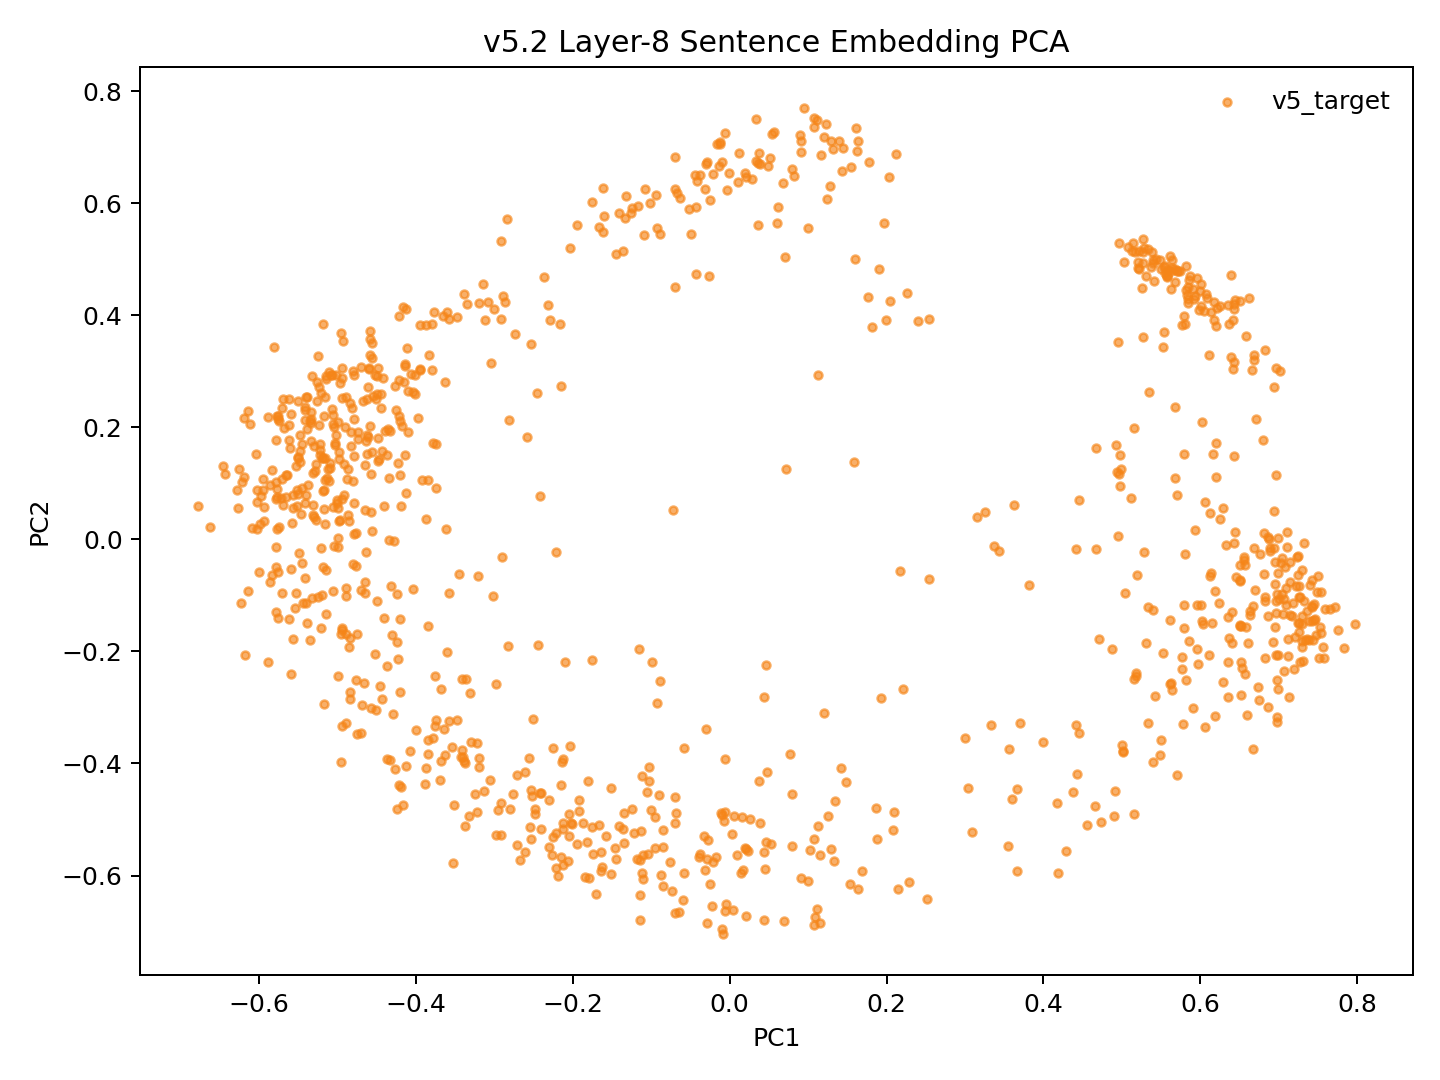

The table this chart was drawn from, first rows:
model_key	point_id	language_script	group	x	y	text_preview
v52_fvt_conv5way_step14000	p0	dtp_Latn	v5_target	-0.1572	-0.5291	Songkuro ginayo lo?
v52_fvt_conv5way_step14000	p1	eng_Latn	v5_target	-0.5126	0.1263	How big will it be?
v52_fvt_conv5way_step14000	p2	dtp_Latn	v5_target	-0.09062	-0.4558	Langad-langadon ku diya!
v52_fvt_conv5way_step14000	p3	eng_Latn	v5_target	-0.4252	0.2303	My longing for you is killing me!
v52_fvt_conv5way_step14000	p4	dtp_Latn	v5_target	0.4172	-0.4697	Tuminongkiad oku id solinaid piginawaan …
v52_fvt_conv5way_step14000	p5	eng_Latn	v5_target	-0.4106	0.2644	I recently broke up with my boyfriend of…
v52_fvt_conv5way_step14000	p6	dtp_Latn	v5_target	0.4187	-0.5957	Nokoilo' oku papapanau do korita lolobi …
v52_fvt_conv5way_step14000	p7	eng_Latn	v5_target	-0.3873	0.3826	I've been able to drive for more than tw…
v52_fvt_conv5way_step14000	p8	dtp_Latn	v5_target	-0.3473	-0.3218	Luminabus i Tom.
v52_fvt_conv5way_step14000	p9	eng_Latn	v5_target	-0.5546	-0.1216	Tom was out.
v52_fvt_conv5way_step14000	p10	dtp_Latn	v5_target	-0.1138	-0.6342	Manu oku poposolon di Tom.
v52_fvt_conv5way_step14000	p11	eng_Latn	v5_target	-0.4886	0.1085	I want to make Tom jealous.
v52_fvt_conv5way_step14000	p12	dtp_Latn	v5_target	-0.07354	-0.6276	Orohian ko' do kumaau.
v52_fvt_conv5way_step14000	p13	eng_Latn	v5_target	-0.5775	0.01827	You like swimming.
v52_fvt_conv5way_step14000	p14	dtp_Latn	v5_target	0.04671	-0.5407	Au kou mangandad no sominggu?
v52_fvt_conv5way_step14000	p15	eng_Latn	v5_target	-0.4017	0.2939	Couldn't you have just waited a week?
v52_fvt_conv5way_step14000	p16	dtp_Latn	v5_target	0.009510	-0.5634	Osonong tomod ura tinan nu mantad doho.
v52_fvt_conv5way_step14000	p17	eng_Latn	v5_target	-0.4944	0.3066	You're in better shape than I am.
v52_fvt_conv5way_step14000	p18	dtp_Latn	v5_target	-0.1226	-0.5246	Mamadil oku kama dau.
v52_fvt_conv5way_step14000	p19	eng_Latn	v5_target	-0.5101	0.1277	I'm gonna shoot him.
v52_fvt_conv5way_step14000	p20	dtp_Latn	v5_target	0.228	-0.6108	Nokoumbal kou nokorongou diti tangon no?
v52_fvt_conv5way_step14000	p21	eng_Latn	v5_target	-0.4632	0.1764	Have you heard this story already?
v52_fvt_conv5way_step14000	p22	dtp_Latn	v5_target	0.1538	-0.6151	Obuli ko' daa lumisok kaka ri?
v52_fvt_conv5way_step14000	p23	eng_Latn	v5_target	-0.5219	0.1499	Can you keep a secret?
v52_fvt_conv5way_step14000	p24	dtp_Latn	v5_target	0.3085	-0.5229	Apagon gatang ilo piano nga lobi apagon …
v52_fvt_conv5way_step14000	p25	eng_Latn	v5_target	-0.3945	0.382	A piano is expensive, but a car is more …
v52_fvt_conv5way_step14000	p26	dtp_Latn	v5_target	0.01919	-0.5504	Minsingilo' ko' nangku boros Inggilis?
v52_fvt_conv5way_step14000	p27	eng_Latn	v5_target	-0.4657	0.05175	Do you study English?
v52_fvt_conv5way_step14000	p28	dtp_Latn	v5_target	0.1289	-0.553	Milo' oku daa mokianu kamus nu?
v52_fvt_conv5way_step14000	p29	eng_Latn	v5_target	-0.5045	-0.0114	May I borrow your dictionary?
v52_fvt_conv5way_step14000	p30	dtp_Latn	v5_target	0.1003	-0.6095	Otopot toi maso id jam nu?
v52_fvt_conv5way_step14000	p31	eng_Latn	v5_target	-0.5585	0.02897	Is your watch correct?
v52_fvt_conv5way_step14000	p32	dtp_Latn	v5_target	0.4558	-0.51	Tinantu i pososoriuk nopo tumau sompomog…
v52_fvt_conv5way_step14000	p33	eng_Latn	v5_target	-0.3118	0.391	Some scientists predict that the world o…
v52_fvt_conv5way_step14000	p34	dtp_Latn	v5_target	-0.1133	-0.5198	Manu ko' do apol?
v52_fvt_conv5way_step14000	p35	eng_Latn	v5_target	-0.5455	0.09105	Do you like apples?
v52_fvt_conv5way_step14000	p36	dtp_Latn	v5_target	-0.2219	-0.5247	Mada oku dii.
v52_fvt_conv5way_step14000	p37	eng_Latn	v5_target	-0.4657	0.1325	I don't think so.
v52_fvt_conv5way_step14000	p38	dtp_Latn	v5_target	-0.2716	-0.5452	Olumis ilo wotik.
v52_fvt_conv5way_step14000	p39	eng_Latn	v5_target	-0.5531	0.1302	That's a pretty colour.
v52_fvt_conv5way_step14000	p40	dtp_Latn	v5_target	0.1151	-0.6853	Au oku nokoilo nunu o taakan ku kosodop.
v52_fvt_conv5way_step14000	p41	eng_Latn	v5_target	-0.4501	0.26	I can't remember what I ate last night.
v52_fvt_conv5way_step14000	p42	dtp_Latn	v5_target	0.125	-0.4938	Nokoumbal ko' minoi hilo'd Paris di gulu…
v52_fvt_conv5way_step14000	p43	eng_Latn	v5_target	-0.4103	0.1919	Have you ever been to Paris?
v52_fvt_conv5way_step14000	p44	dtp_Latn	v5_target	0.06925	-0.681	Kikaraja isido dot oruhai sabaagi do man…
v52_fvt_conv5way_step14000	p45	eng_Latn	v5_target	-0.3789	0.1718	She got a part-time job as a typist.
v52_fvt_conv5way_step14000	p46	dtp_Latn	v5_target	0.3668	-0.4456	Manahak nopo do tunturu tokoro nga onuan…
v52_fvt_conv5way_step14000	p47	eng_Latn	v5_target	-0.3142	0.4554	Give someone the little finger, and he w…
v52_fvt_conv5way_step14000	p48	dtp_Latn	v5_target	-0.2065	-0.5746	Muhot oku diya po toruhai kio.
v52_fvt_conv5way_step14000	p49	eng_Latn	v5_target	-0.4621	0.2508	I want to ask you one last favor.
v52_fvt_conv5way_step14000	p50	dtp_Latn	v5_target	0.1346	-0.4671	Ih singa nopo nga wowoyoon hiri'd gowuto…
v52_fvt_conv5way_step14000	p51	eng_Latn	v5_target	-0.4034	0.2623	The lion is the king of the jungle.
v52_fvt_conv5way_step14000	p52	dtp_Latn	v5_target	-0.2303	-0.5498	Au tagal tikit.
v52_fvt_conv5way_step14000	p53	eng_Latn	v5_target	-0.5301	0.03977	No tickets are needed.
v52_fvt_conv5way_step14000	p54	dtp_Latn	v5_target	-0.06478	-0.6646	Au tagal yahai ponongkiboros diolo.
v52_fvt_conv5way_step14000	p55	eng_Latn	v5_target	-0.4804	0.3011	We don't need to talk to them.
v52_fvt_conv5way_step14000	p56	dtp_Latn	v5_target	-0.1124	-0.5963	Nunu binoli nu?
v52_fvt_conv5way_step14000	p57	eng_Latn	v5_target	-0.4943	0.07253	What did you buy?
v52_fvt_conv5way_step14000	p58	dtp_Latn	v5_target	-0.1845	-0.6026	Obulou ilo tawan.
v52_fvt_conv5way_step14000	p59	eng_Latn	v5_target	-0.6023	0.01791	The sky is blue.
... 987 more rows
